Image classification data set "new_dataset" (Dev789-del/Tree_Classification on GitHub). Class labels (10): African tulip, Alstonia scholaris, banyan tree, coconut tree, Ficus religiosa, mango, Quercus robur, rhododendron tree, Royal Poinciana, silver birch.

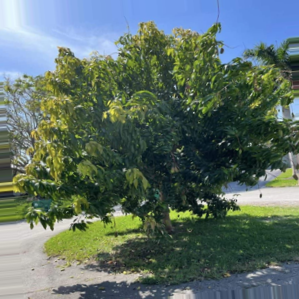
Label: mango

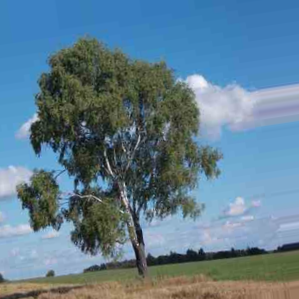
Label: silver birch

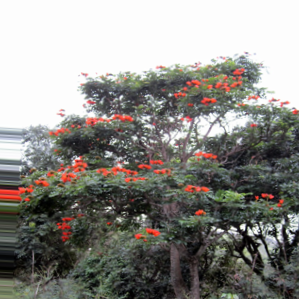
Label: African tulip

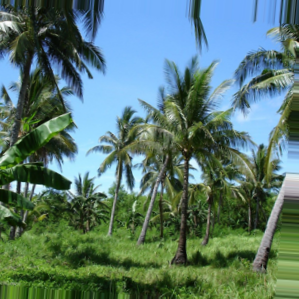
Label: coconut tree

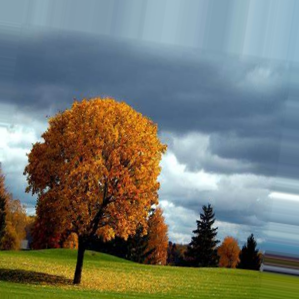
Label: Quercus robur

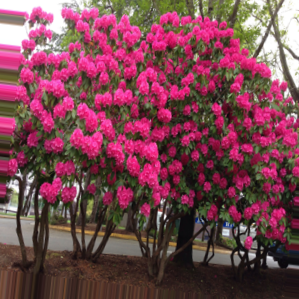
Label: rhododendron tree
